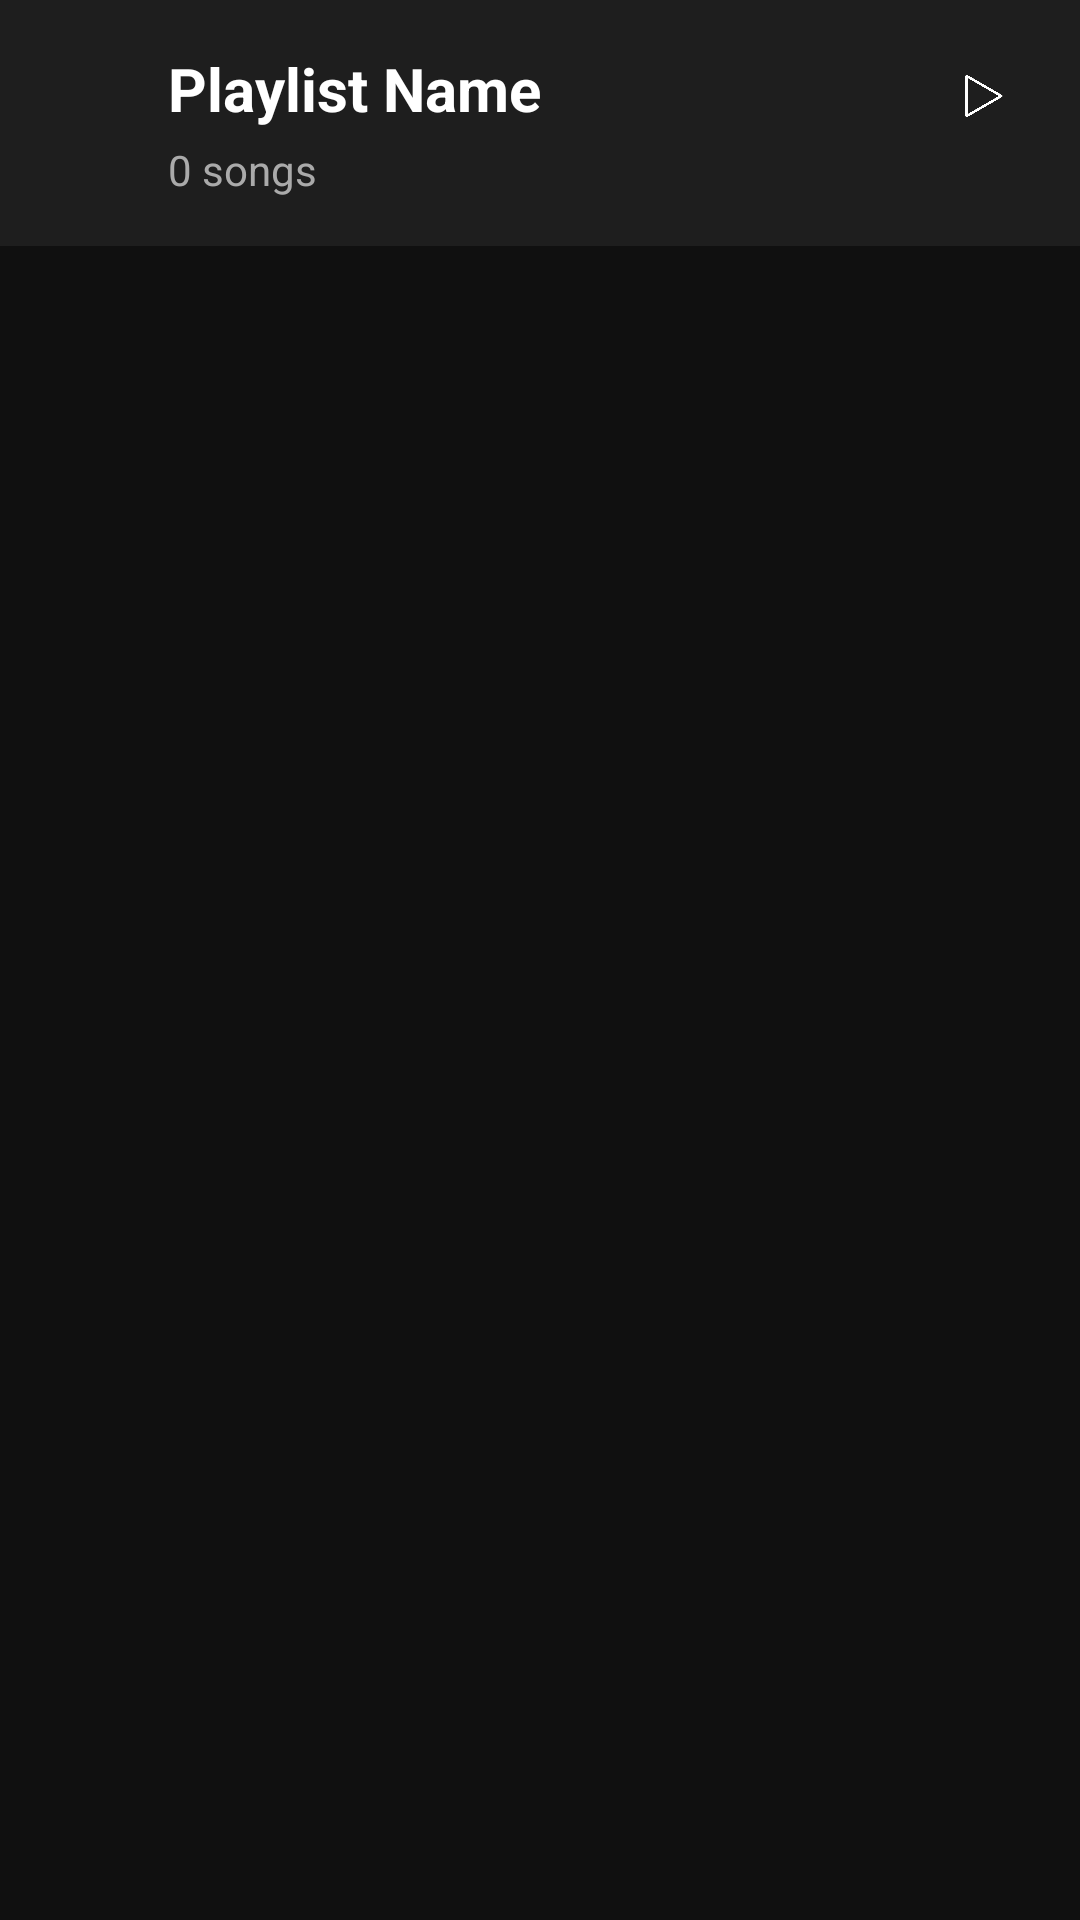

This screen was rendered from an Android layout file. Write that file and the resources it references.
<!-- AndroidManifest.xml: application theme Theme.MyMusicPlayer -->
<!-- res/layout/fragment_playlist_detail.xml -->
<?xml version="1.0" encoding="utf-8"?>
<LinearLayout xmlns:android="http://schemas.android.com/apk/res/android"
    xmlns:app="http://schemas.android.com/apk/res-auto"
    android:layout_width="match_parent"
    android:layout_height="match_parent"
    android:orientation="vertical"
    android:background="#101010">

    
    <LinearLayout
        android:layout_width="match_parent"
        android:layout_height="wrap_content"
        android:orientation="horizontal"
        android:padding="16dp"
        android:background="#1E1E1E">

        <ImageView
            android:id="@+id/ivBack"
            android:layout_width="24dp"
            android:layout_height="24dp"
            android:src="@drawable/back"
            android:layout_marginEnd="16dp"
            app:tint="@color/white" />

        <LinearLayout
            android:layout_width="0dp"
            android:layout_height="wrap_content"
            android:layout_weight="1"
            android:orientation="vertical">

            <TextView
                android:id="@+id/tvPlaylistName"
                android:layout_width="wrap_content"
                android:layout_height="wrap_content"
                android:text="Playlist Name"
                android:textSize="20sp"
                android:textStyle="bold"
                android:textColor="@color/white"
                android:maxLines="1"
                android:ellipsize="end"/>

            <TextView
                android:id="@+id/tvSongCount"
                android:layout_width="wrap_content"
                android:layout_height="wrap_content"
                android:text="0 songs"
                android:textSize="14sp"
                android:textColor="#AAAAAA"
                android:layout_marginTop="4dp"/>

        </LinearLayout>

        <ImageView
            android:id="@+id/ivPlayAll"
            android:layout_width="32dp"
            android:layout_height="32dp"
            android:src="@drawable/play"
            android:tint="@color/white"
            android:background="@drawable/circle_accent"
            android:padding="8dp"/>

    </LinearLayout>

    
    <ProgressBar
        android:id="@+id/progressBar"
        android:layout_width="48dp"
        android:layout_height="48dp"
        android:layout_gravity="center"
        android:layout_marginTop="40dp"
        android:visibility="gone"/>

    
    <TextView
        android:id="@+id/tvEmptyMessage"
        android:layout_width="wrap_content"
        android:layout_height="wrap_content"
        android:layout_gravity="center"
        android:layout_marginTop="40dp"
        android:text="No songs in this playlist\nAdd songs from search!"
        android:textColor="#AAAAAA"
        android:textSize="16sp"
        android:gravity="center"
        android:visibility="gone"/>

    
    <androidx.recyclerview.widget.RecyclerView
        android:id="@+id/rvSongs"
        android:layout_width="match_parent"
        android:layout_height="match_parent"
        android:padding="8dp"/>

</LinearLayout>
<!-- resources referenced by this layout -->
<resources>
  <color name="white">#FFFFFFFF</color>
  <!-- drawable play: png bitmap (drawable, 11606 bytes) -->
  <style name="Theme.MyMusicPlayer" parent="Base.Theme.MyMusicPlayer" />
  <style name="Base.Theme.MyMusicPlayer" parent="Theme.Material3.DayNight.NoActionBar">
          
          
          <item name="colorPrimary">@color/pink</item>
          <item name="colorPrimaryDark">@color/black</item>
          <item name="colorAccent">@color/white</item>
      </style>
  <color name="pink">#FF80AA</color>
  <color name="black">#FF000000</color>
</resources>
